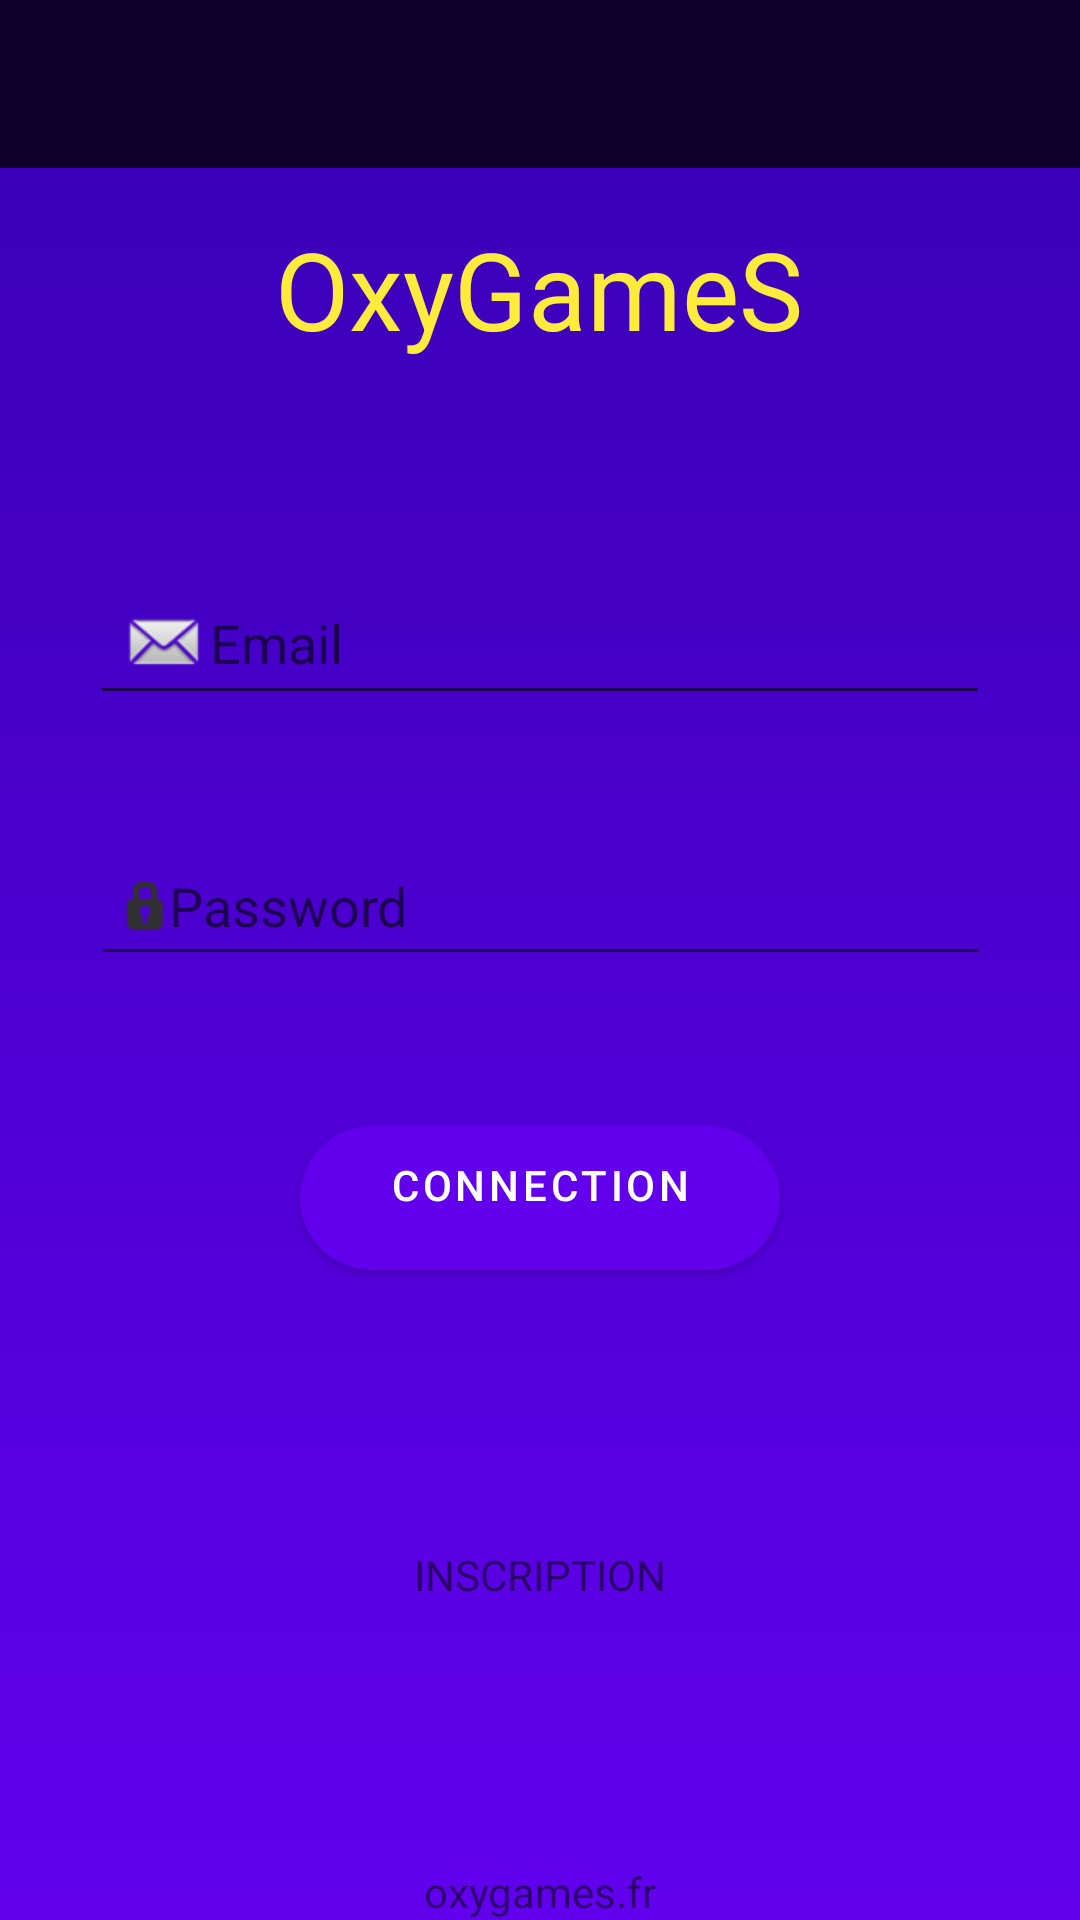

Produce the Android XML layout that renders to this screen, including the resource entries it uses.
<!-- AndroidManifest.xml: activity theme Theme.OxyGameS.NoActionBar -->
<!-- res/layout/activity_login.xml -->
<?xml version="1.0" encoding="utf-8"?>
<layout
    xmlns:android="http://schemas.android.com/apk/res/android"
    xmlns:app="http://schemas.android.com/apk/res-auto"
    xmlns:tools="http://schemas.android.com/tools"
    tools:context=".activity.LoginActivity">

    <data>

        <variable
            name="DataUser"
            type="fr.oxygames.app.binding.DataUser" />
    </data>

    <androidx.constraintlayout.widget.ConstraintLayout
        android:layout_width="match_parent"
        android:layout_height="match_parent"
        android:background="@drawable/ic_login_background">

        <com.google.android.material.appbar.AppBarLayout
            android:layout_width="match_parent"
            android:layout_height="wrap_content"
            android:theme="@style/Theme.OxyGameS.AppBarOverlay"
            app:layout_constraintEnd_toEndOf="parent"
            app:layout_constraintStart_toStartOf="parent"
            app:layout_constraintTop_toTopOf="parent">

            <androidx.appcompat.widget.Toolbar
                android:id="@+id/toolbar_login"
                android:layout_width="match_parent"
                android:layout_height="match_parent"
                android:background="?attr/colorPrimaryDark"
                app:popupTheme="@style/Theme.OxyGameS.PopupOverlay">

            </androidx.appcompat.widget.Toolbar>

        </com.google.android.material.appbar.AppBarLayout>

        <TextView
            android:id="@+id/title_menu"
            android:layout_width="wrap_content"
            android:layout_height="wrap_content"
            android:layout_marginStart="32dp"
            android:layout_marginTop="80dp"
            android:layout_marginEnd="32dp"
            android:text="@string/app_name"
            android:textAlignment="center"
            android:textColor="#FFEB3B"
            android:textSize="36sp"
            app:layout_constraintBottom_toTopOf="@+id/email_login"
            app:layout_constraintEnd_toEndOf="parent"
            app:layout_constraintHorizontal_bias="0.497"
            app:layout_constraintStart_toStartOf="parent"
            app:layout_constraintTop_toTopOf="parent"
            app:layout_constraintVertical_bias="0.031"
            android:gravity="center_horizontal" />

        <EditText
            android:id="@+id/email_login"
            android:layout_width="300dp"
            android:layout_height="48dp"
            android:layout_marginTop="70dp"
            android:autofillHints=""
            android:drawableStart="@android:drawable/sym_action_email"
            android:hint="@string/label_email"
            android:inputType="textEmailAddress"
            android:padding="10dp"
            app:layout_constraintBottom_toTopOf="@+id/password_login"
            app:layout_constraintEnd_toEndOf="parent"
            app:layout_constraintStart_toStartOf="parent"
            app:layout_constraintTop_toBottomOf="@+id/title_menu"
            app:layout_constraintVertical_bias="0.0"
            android:drawableLeft="@android:drawable/sym_action_email" />

        <EditText
            android:id="@+id/password_login"
            android:layout_width="300dp"
            android:layout_height="47dp"
            android:layout_marginTop="40dp"
            android:drawableStart="@android:drawable/ic_secure"
            android:hint="@string/label_password"
            android:importantForAutofill="no"
            android:inputType="textPassword"
            android:padding="10dp"
            app:layout_constraintBottom_toTopOf="@+id/button_login"
            app:layout_constraintEnd_toEndOf="parent"
            app:layout_constraintHorizontal_bias="0.504"
            app:layout_constraintStart_toStartOf="parent"
            app:layout_constraintTop_toBottomOf="@+id/email_login"
            android:drawableLeft="@android:drawable/ic_secure" />

        <Button
            android:id="@+id/button_login"
            android:layout_width="match_parent"
            android:layout_height="wrap_content"
            android:layout_marginStart="100dp"
            android:layout_marginTop="50dp"
            android:layout_marginEnd="100dp"
            android:layout_marginBottom="50dp"
            android:background="@drawable/ic_button_background"
            android:text="@string/label_connection"
            android:textAlignment="center"
            app:layout_constraintBottom_toTopOf="@+id/text_register"
            app:layout_constraintEnd_toEndOf="parent"
            app:layout_constraintStart_toStartOf="parent"
            app:layout_constraintTop_toBottomOf="@+id/password_login"
            app:layout_constraintVertical_bias="0.835"
            android:gravity="center_horizontal" />

        <TextView
            android:id="@+id/text_register"
            android:layout_width="wrap_content"
            android:layout_height="wrap_content"
            android:layout_marginStart="177dp"
            android:layout_marginTop="42dp"
            android:layout_marginEnd="177dp"
            android:layout_marginBottom="95dp"
            android:text="@string/label_inscription"
            android:textAlignment="center"
            app:layout_constraintBottom_toTopOf="@+id/copy"
            app:layout_constraintEnd_toEndOf="parent"
            app:layout_constraintStart_toStartOf="parent"
            app:layout_constraintTop_toBottomOf="@+id/button_login"
            android:gravity="center_horizontal" />

        <TextView
            android:id="@+id/copy"
            android:layout_width="wrap_content"
            android:layout_height="wrap_content"
            android:layout_marginStart="170dp"
            android:layout_marginEnd="170dp"
            android:text="@string/copyright"
            android:textAlignment="center"
            app:layout_constraintBottom_toBottomOf="parent"
            app:layout_constraintEnd_toEndOf="parent"
            app:layout_constraintStart_toStartOf="parent"
            android:gravity="center_horizontal" />

    </androidx.constraintlayout.widget.ConstraintLayout>
</layout>
<!-- resources referenced by this layout -->
<resources>
  <!-- drawable ic_button_background (drawable) -->
  <?xml version="1.0" encoding="utf-8"?>
  <shape xmlns:android="http://schemas.android.com/apk/res/android" android:shape="rectangle">
  
      <solid android:color="@color/design_default_color_on_secondary"/>
      <corners android:radius="30dp"/>
  </shape>
  <!-- drawable ic_login_background (drawable) -->
  <?xml version="1.0" encoding="utf-8"?>
  <shape xmlns:android="http://schemas.android.com/apk/res/android" android:shape="rectangle">
  
      <gradient android:startColor="@color/design_default_color_primary_dark"
          android:endColor="@color/design_default_color_primary"
          android:angle="270"/>
  </shape>
  <string name="app_name">OxyGameS</string>
  <string name="copyright">oxygames.fr</string>
  <string name="label_connection">CONNECTION</string>
  <string name="label_email">Email</string>
  <string name="label_inscription">INSCRIPTION</string>
  <string name="label_password">Password</string>
  <style name="Theme.OxyGameS.AppBarOverlay" parent="ThemeOverlay.AppCompat.Dark.ActionBar" />
  <style name="Theme.OxyGameS.PopupOverlay" parent="ThemeOverlay.AppCompat.Light" />
  <style name="Theme.OxyGameS.NoActionBar">
          <item name="windowActionBar">false</item>
          <item name="windowNoTitle">true</item>
      </style>
</resources>
